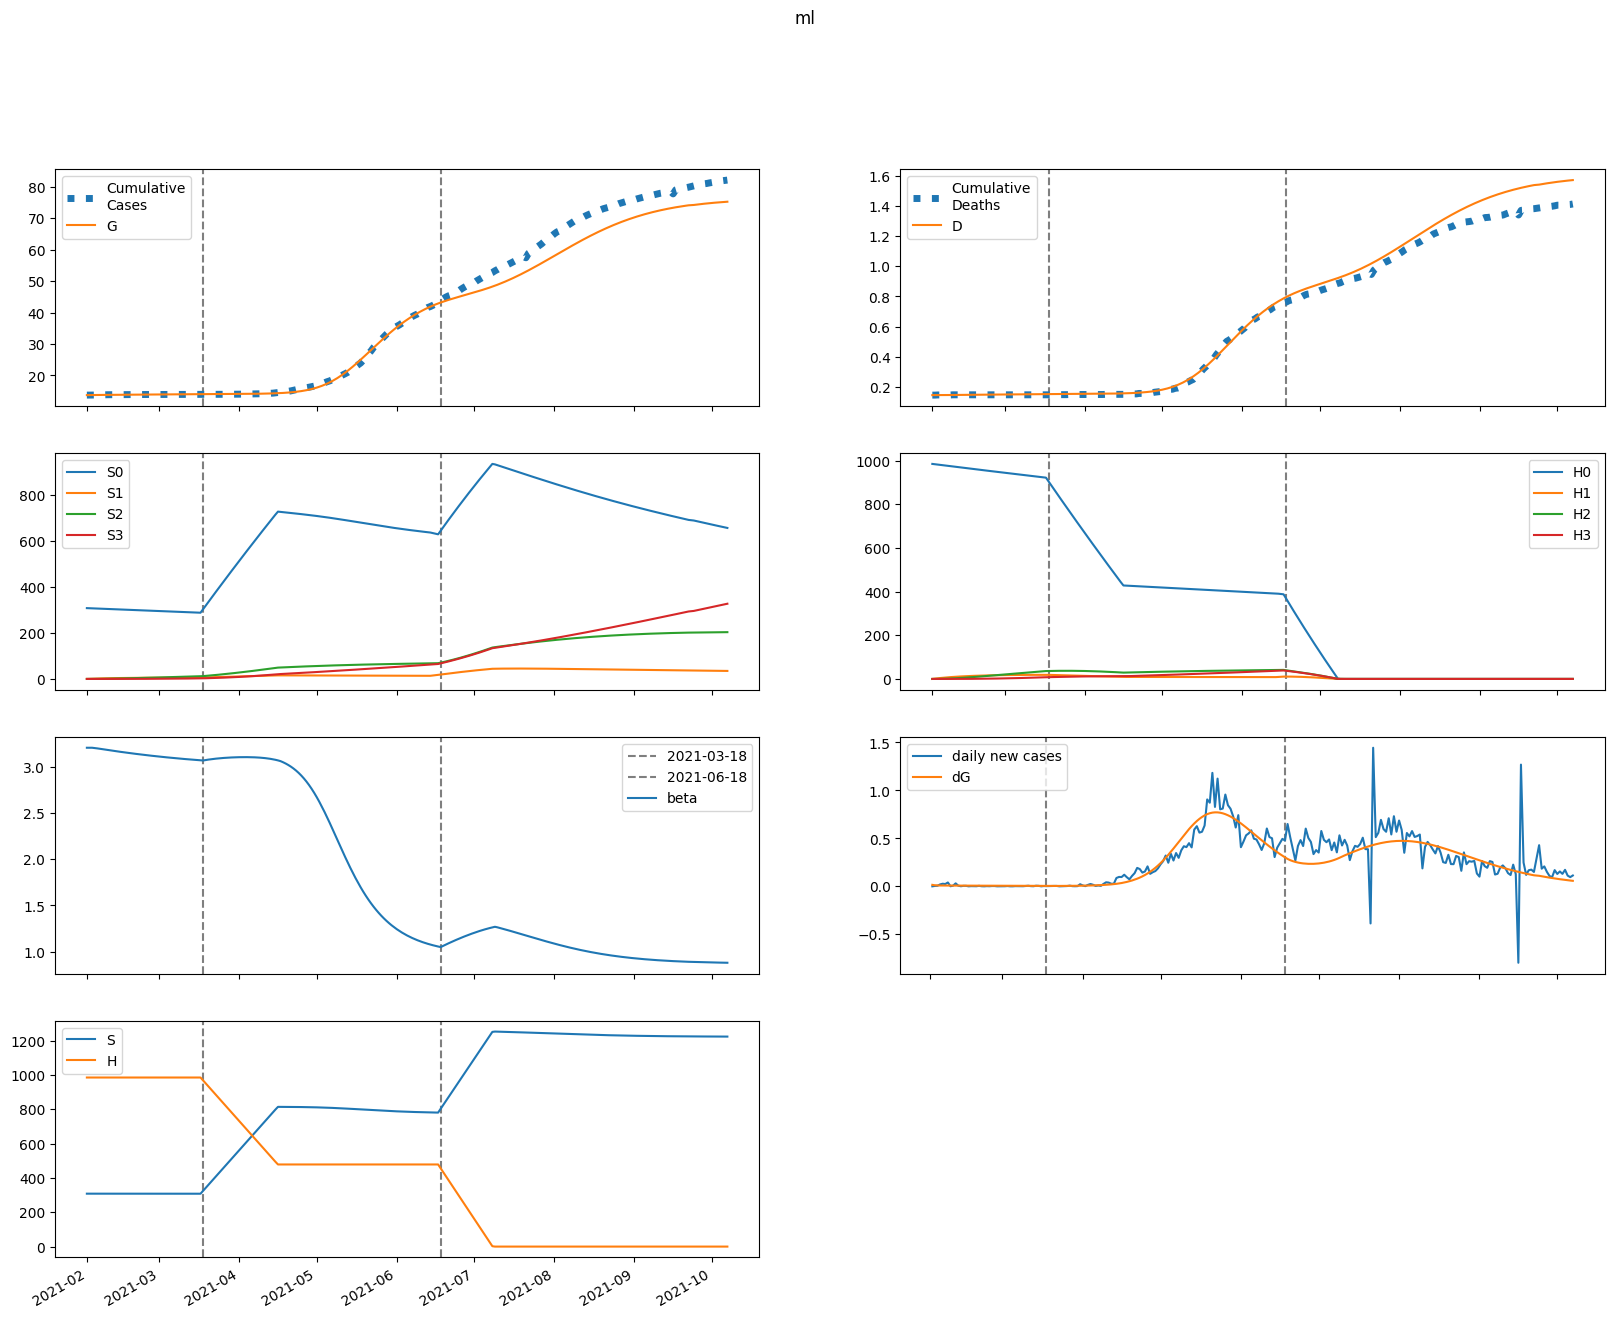

The file beside this chart, header and first rows:
series, 2021-02-01, 2021-02-02, 2021-02-03, 2021-02-04, 2021-02-05, 2021-02-06, 2021-02-07, 2021-02-08, 2021-02-09, 2021-02-10, 2021-02-11, 2021-02-12, 2021-02-13, 2021-02-14, 2021-02-15, 2021-02-16, 2021-02-17, 2021-02-18, 2021-02-19, 2021-02-20, 2021-02-21, 2021-02-22, 2021-02-23
S, 308308, 308308, 308302, 308295, 308286, 308278, 308269, 308261, 308252, 308244, 308236, 308228, 308220, 308212, 308205, 308197, 308190, 308182, 308175, 308168, 308161, 308154, 308147
E, 61.08, 43.69, 37.05, 34.27, 32.9, 32.06, 31.43, 30.91, 30.43, 29.98, 29.55, 29.14, 28.73, 28.33, 27.93, 27.54, 27.15, 26.76, 26.37, 25.98, 25.59, 25.2, 24.81
I, 0.05061, 15.37, 20.22, 21.48, 21.54, 21.23, 20.83, 20.43, 20.06, 19.72, 19.4, 19.1, 18.82, 18.54, 18.28, 18.02, 17.76, 17.51, 17.26, 17.02, 16.77, 16.52, 16.28
A, 0.00683, 2.075, 3.142, 3.77, 4.179, 4.46, 4.656, 4.792, 4.883, 4.94, 4.97, 4.98, 4.973, 4.954, 4.926, 4.889, 4.847, 4.8, 4.749, 4.695, 4.638, 4.58, 4.52
IH, 0.0, 0.01006, 3.06, 5.477, 6.877, 7.554, 7.814, 7.859, 7.802, 7.701, 7.585, 7.466, 7.35, 7.238, 7.131, 7.027, 6.926, 6.827, 6.73, 6.634, 6.539, 6.445, 6.351
IN, 0.01007, 0.01921, 3.077, 6.817, 10.46, 13.78, 16.72, 19.32, 21.59, 23.58, 25.31, 26.83, 28.14, 29.27, 30.24, 31.07, 31.77, 32.36, 32.84, 33.23, 33.53, 33.75, 33.91
D, 146.0, 146.0, 146, 146.1, 146.2, 146.4, 146.6, 146.8, 146.9, 147.1, 147.3, 147.5, 147.7, 147.9, 148, 148.2, 148.4, 148.6, 148.7, 148.9, 149.1, 149.2, 149.4
R, 0.0, 0.002299, 0.4233, 2.866, 6.989, 12.23, 18.18, 24.57, 31.24, 38.12, 45.15, 52.28, 59.5, 66.78, 74.11, 81.46, 88.84, 96.22, 103.6, 111, 118.3, 125.6, 132.9
G, 13764, 13779, 13790, 13800, 13808, 13816, 13825, 13832, 13840, 13848, 13855, 13863, 13870, 13877, 13884, 13891, 13898, 13905, 13912, 13919, 13925, 13931, 13938
H, 985022, 985022, 985022, 985022, 985022, 985022, 985022, 985022, 985022, 985022, 985022, 985022, 985022, 985022, 985022, 985022, 985022, 985022, 985022, 985022, 985022, 985022, 985022
S0, 308308, 307846, 307378, 306909, 306441, 305972, 305505, 305038, 304573, 304108, 303644, 303180, 302718, 302256, 301795, 301335, 300875, 300417, 299959, 299502, 299046, 298591, 298136
E0, 61.08, 43.69, 37.04, 34.24, 32.84, 31.97, 31.31, 30.75, 30.24, 29.76, 29.31, 28.86, 28.43, 28, 27.58, 27.17, 26.76, 26.35, 25.94, 25.54, 25.13, 24.73, 24.33
I0, 0.05061, 15.37, 20.22, 21.48, 21.53, 21.21, 20.8, 20.38, 19.99, 19.63, 19.29, 18.98, 18.67, 18.38, 18.1, 17.82, 17.55, 17.29, 17.02, 16.76, 16.51, 16.25, 15.99
A0, 0.00683, 2.075, 3.142, 3.77, 4.178, 4.457, 4.651, 4.784, 4.871, 4.924, 4.95, 4.955, 4.944, 4.921, 4.888, 4.847, 4.801, 4.749, 4.695, 4.637, 4.577, 4.515, 4.452
IH0, 0.0, 0.01006, 3.06, 5.477, 6.876, 7.552, 7.81, 7.85, 7.788, 7.68, 7.557, 7.432, 7.308, 7.189, 7.075, 6.964, 6.857, 6.752, 6.65, 6.549, 6.449, 6.35, 6.252
IN0, 0.01007, 0.01921, 3.077, 6.817, 10.46, 13.77, 16.72, 19.3, 21.57, 23.55, 25.27, 26.76, 28.05, 29.17, 30.12, 30.92, 31.6, 32.16, 32.61, 32.97, 33.25, 33.45, 33.57
D0, 146.0, 146.0, 146, 146.1, 146.2, 146.4, 146.6, 146.8, 146.9, 147.1, 147.3, 147.5, 147.7, 147.9, 148, 148.2, 148.4, 148.6, 148.7, 148.9, 149, 149.2, 149.4
R0, 0.0, 0.002299, 0.4233, 2.866, 6.989, 12.23, 18.18, 24.56, 31.23, 38.1, 45.11, 52.22, 59.41, 66.65, 73.94, 81.25, 88.57, 95.89, 103.2, 110.5, 117.7, 125, 132.2
G0, 13764, 13779, 13790, 13800, 13808, 13816, 13824, 13832, 13840, 13848, 13855, 13862, 13870, 13877, 13884, 13891, 13898, 13904, 13911, 13918, 13924, 13930, 13936
H0, 985022, 983544, 982069, 980596, 979125, 977656, 976190, 974725, 973263, 971803, 970346, 968890, 967437, 965986, 964537, 963090, 961645, 960203, 958763, 957324, 955888, 954455, 953023
S1, 0.0, 462.5, 891.2, 1289, 1657, 1998, 2314, 2607, 2878, 3130, 3362, 3577, 3776, 3961, 4131, 4289, 4434, 4569, 4693, 4807, 4913, 5011, 5101
E1, 0.0, 0.0, 0.008718, 0.02872, 0.05562, 0.08566, 0.1165, 0.1466, 0.1754, 0.2023, 0.2272, 0.25, 0.2707, 0.2893, 0.306, 0.3207, 0.3337, 0.3449, 0.3546, 0.3629, 0.3698, 0.3755, 0.38
I1, 0.0, 0.0, 0.0, 0.002189, 0.008529, 0.0191, 0.03301, 0.04912, 0.06639, 0.08401, 0.1014, 0.1181, 0.1339, 0.1486, 0.1621, 0.1744, 0.1856, 0.1955, 0.2043, 0.2121, 0.2188, 0.2246, 0.2295
A1, 0.0, 0.0, 0.0, 0.0002955, 0.00121, 0.002853, 0.005187, 0.008098, 0.01145, 0.01511, 0.01895, 0.02287, 0.02678, 0.03061, 0.03431, 0.03783, 0.04115, 0.04424, 0.0471, 0.04972, 0.0521, 0.05423, 0.05613
IH1, 0.0, 0.0, 0.0, 0.0, 0.0004353, 0.001903, 0.004704, 0.008802, 0.01395, 0.01984, 0.02614, 0.0326, 0.03899, 0.04517, 0.05104, 0.05652, 0.06157, 0.06619, 0.07036, 0.0741, 0.07742, 0.08034, 0.08288
IN1, 0.0, 0.0, 0.0, 0.0, 0.0004358, 0.002093, 0.005702, 0.01174, 0.02043, 0.03175, 0.04553, 0.06148, 0.07928, 0.09858, 0.119, 0.1402, 0.1619, 0.1838, 0.2057, 0.2272, 0.2484, 0.2689, 0.2886
D1, 0.0, 0.0, 0.0, 0.0, 0.0, 1.0639254801409565e-05, 5.715102197298937e-05, 0.0001721, 0.0003872, 0.0007283, 0.001213, 0.001852, 0.002649, 0.003602, 0.004706, 0.005953, 0.007334, 0.008839, 0.01046, 0.01218, 0.01399, 0.01588, 0.01784
R1, 0.0, 0.0, 0.0, 0.0, 5.896312678651814e-05, 0.0005585, 0.002274, 0.00619, 0.0133, 0.02445, 0.04034, 0.06141, 0.08798, 0.1202, 0.158, 0.2014, 0.2503, 0.3043, 0.3633, 0.4269, 0.495, 0.5672, 0.6431
G1, 0.0, 0.0, 0.0, 0.002189, 0.0094, 0.02337, 0.04488, 0.07412, 0.1109, 0.155, 0.2058, 0.2629, 0.3256, 0.3936, 0.4663, 0.5431, 0.6236, 0.7074, 0.794, 0.8831, 0.9742, 1.067, 1.161
H1, 0.0, 1478, 2847, 4117, 5294, 6384, 7395, 8331, 9198, 10001, 10744, 11432, 12069, 12658, 13203, 13707, 14172, 14602, 15000, 15366, 15705, 16017, 16305
S2, 0.0, 0.0, 33.03, 96.29, 187.2, 303.3, 442.4, 602.4, 781.5, 977.8, 1190, 1416, 1654, 1904, 2165, 2434, 2711, 2996, 3286, 3582, 3883, 4188, 4496
E2, 0.0, 0.0, 0.0, 0.0002917, 0.001126, 0.00262, 0.004806, 0.007676, 0.01119, 0.01531, 0.01998, 0.02513, 0.0307, 0.03663, 0.04287, 0.04934, 0.05601, 0.06281, 0.0697, 0.07663, 0.08357, 0.09048, 0.09732
I2, 0.0, 0.0, 0.0, 0.0, 7.324411584893866e-05, 0.0003269, 0.0008547, 0.001721, 0.002964, 0.004595, 0.006612, 0.008998, 0.01173, 0.01477, 0.01809, 0.02166, 0.02543, 0.02937, 0.03346, 0.03764, 0.04191, 0.04622, 0.05055
A2, 0.0, 0.0, 0.0, 0.0, 9.884891689803667e-06, 4.608198919491973e-05, 0.0001257, 0.0002635, 0.000471, 0.0007564, 0.001124, 0.001577, 0.002114, 0.002732, 0.003429, 0.004197, 0.005032, 0.005926, 0.006871, 0.007862, 0.00889, 0.009948, 0.01103
IH2, 0.0, 0.0, 0.0, 0.0, 0.0, 1.4564432899008605e-05, 7.193666147999802e-05, 0.0002042, 0.0004394, 0.0007984, 0.001294, 0.00193, 0.002707, 0.00362, 0.004659, 0.005814, 0.007072, 0.008421, 0.009847, 0.01134, 0.01288, 0.01446, 0.01607
IN2, 0.0, 0.0, 0.0, 0.0, 0.0, 1.4580968269779539e-05, 7.830903326943636e-05, 0.0002412, 0.0005615, 0.001099, 0.001912, 0.003051, 0.004559, 0.00647, 0.008809, 0.01159, 0.01483, 0.01851, 0.02264, 0.0272, 0.03217, 0.03752, 0.04324
D2, 0.0, 0.0, 0.0, 0.0, 0.0, 0.0, 3.5595355037512794e-07, 2.1140796808942226e-06, 7.104202970753386e-06, 1.7844121024147213e-05, 3.735676174269417e-05, 6.897129216742186e-05, 0.0001161, 0.0001823, 0.0002708, 0.0003846, 0.0005267, 0.0006996, 0.0009054, 0.001146, 0.001423, 0.001738, 0.002091
R2, 0.0, 0.0, 0.0, 0.0, 0.0, 1.9727071785233755e-06, 1.9803657832313064e-05, 8.811547252541781e-05, 0.0002652, 0.000631, 0.001283, 0.002332, 0.003895, 0.006093, 0.009049, 0.01288, 0.0177, 0.02362, 0.03073, 0.03912, 0.04889, 0.06009, 0.07278
G2, 0.0, 0.0, 0.0, 0.0, 7.324411584893866e-05, 0.0003561, 0.001014, 0.002221, 0.004148, 0.006959, 0.0108, 0.01582, 0.02213, 0.02984, 0.03904, 0.0498, 0.06219, 0.07626, 0.09203, 0.1095, 0.1288, 0.1498, 0.1725
H2, 0.0, 0.0, 105.5, 307.7, 598.1, 969.1, 1414, 1925, 2497, 3124, 3802, 4524, 5286, 6086, 6917, 7778, 8664, 9574, 10503, 11449, 12410, 13384, 14369
S3, 0.0, 0.0, 0.0, 0.3932, 1.54, 3.768, 7.379, 12.65, 19.82, 29.12, 40.76, 54.92, 71.77, 91.47, 114.1, 139.9, 168.9, 201.2, 236.8, 275.9, 318.6, 364.8, 414.6
E3, 0.0, 0.0, 0.0, 0.0, 2.1417129959278407e-06, 1.0060102734250383e-05, 2.8014502924254657e-05, 6.0430736512765695e-05, 0.0001116, 0.0001858, 0.0002865, 0.0004171, 0.0005806, 0.0007791, 0.001015, 0.001289, 0.001602, 0.001956, 0.00235, 0.002783, 0.003257, 0.003769, 0.004319
I3, 0.0, 0.0, 0.0, 0.0, 0.0, 5.377909157391351e-07, 2.8499160565880283e-06, 8.750403869303412e-06, 2.0442780218089028e-05, 4.0343304697301735e-05, 7.093372634991779e-05, 0.0001146, 0.0001738, 0.0002504, 0.0003464, 0.0004634, 0.0006026, 0.0007652, 0.0009518, 0.001163, 0.001399, 0.00166, 0.001946
A3, 0.0, 0.0, 0.0, 0.0, 0.0, 7.257927674088666e-08, 3.990158027412235e-07, 1.2687523883625798e-06, 3.0634525089164364e-06, 6.235657395666222e-06, 1.1286193676588574e-05, 1.8742406960369352e-05, 2.9138426341082973e-05, 4.2998116228993834e-05, 6.082096820743897e-05, 8.30709048607347e-05, 0.0001102, 0.0001425, 0.0001803, 0.000224, 0.0002736, 0.0003294, 0.0003914
IH3, 0.0, 0.0, 0.0, 0.0, 0.0, 0.0, 1.0693855219896851e-07, 6.175695931382413e-07, 2.033772698768247e-06, 5.032455127299914e-06, 1.0416085337168677e-05, 1.905988288975826e-05, 3.186364243671974e-05, 4.971152810477958e-05, 7.344069525917185e-05, 0.0001038, 0.0001415, 0.0001871, 0.0002412, 0.000304, 0.0003759, 0.000457, 0.0005475
IN3, 0.0, 0.0, 0.0, 0.0, 0.0, 0.0, 1.0705996225472408e-07, 6.644598583541847e-07, 2.3447229925245795e-06, 6.196576483668335e-06, 1.3652361357260955e-05, 2.6505441985892622e-05, 4.6866632848731164e-05, 7.710736389558227e-05, 0.0001198, 0.0001776, 0.0002534, 0.0003498, 0.0004696, 0.0006155, 0.0007899, 0.0009951, 0.001233
D3, 0.0, 0.0, 0.0, 0.0, 0.0, 0.0, 0.0, 2.6135694806070938e-09, 1.770691989154165e-08, 6.741215852337611e-08, 1.904049507650744e-07, 4.4497322558117656e-07, 9.107952065252763e-07, 1.6895400249387709e-06, 2.904485711198463e-06, 4.699370304425535e-06, 7.2366812211082085e-06, 1.0695562306181693e-05, 1.5269486859683308e-05, 2.1163814011244898e-05, 2.8593318041015597e-05, 3.777975681665399e-05, 4.8949526588414484e-05
R3, 0.0, 0.0, 0.0, 0.0, 0.0, 0.0, 1.4484494593549314e-08, 1.5751332702586935e-07, 7.811289637284934e-07, 2.626874358855149e-06, 6.962367911679029e-06, 1.5689331286695615e-05, 3.141877728516985e-05, 5.75141307513018e-05, 9.810557131148198e-05, 0.0001581, 0.0002431, 0.0003593, 0.0005138, 0.0007139, 0.0009678, 0.001284, 0.00167
G3, 0.0, 0.0, 0.0, 0.0, 0.0, 5.377909157391351e-07, 3.0639145710417215e-06, 1.0098444972760962e-05, 2.5272794285569457e-05, 5.330793850256967e-05, 9.995182446763059e-05, 0.0001719, 0.0002766, 0.0004224, 0.0006181, 0.0008729, 0.001196, 0.001599, 0.00209, 0.00268, 0.003379, 0.004197, 0.005143
H3, 0.0, 0.0, 0.0, 1.256, 4.919, 12.04, 23.58, 40.4, 63.32, 93.05, 130.2, 175.5, 229.4, 292.3, 364.7, 447.1, 539.7, 642.8, 756.8, 881.8, 1018, 1166, 1325
beta, 3.207, 3.207, 3.207, 3.204, 3.2, 3.196, 3.191, 3.187, 3.183, 3.179, 3.174, 3.17, 3.166, 3.162, 3.159, 3.155, 3.151, 3.147, 3.144, 3.14, 3.137, 3.133, 3.13
